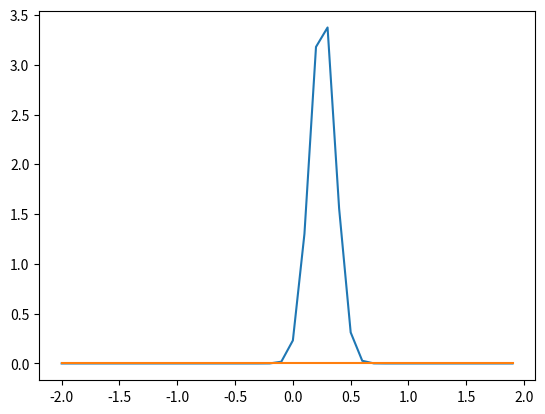

This figure's Python source:
import math
import statistics as s
import numpy as np
import matplotlib.pyplot as plt
import scipy.stats as sc


def main():
    x = [0, 0, 0.1, 0.5, 0.9, 0.2, 0.1]
    mean = s.mean(x)
    variance = s.variance(x)
    print("X's Mean:", mean, "StdDev:", variance)

    x_values = np.arange(-2, 2, 0.1)
    y_values = sc.norm(mean, variance)

    plt.plot(x_values, y_values.pdf(x_values))
    plt.show()

    gamma_values = sc.gamma(0.6, 2.35)
    plt.plot(x_values, gamma_values.pdf(x_values))
    plt.show()


if __name__ == "__main__":
    main()
